Run: headless pygame with SDL's dummy video driver; simulated clock (each Clock.tick advances the game by its frame time, no real sleeping); random seed 0; keys injected as events and as key.get_pressed() state; no mouse input; restart key RETURN tapped at the start of phases 3 and 4.
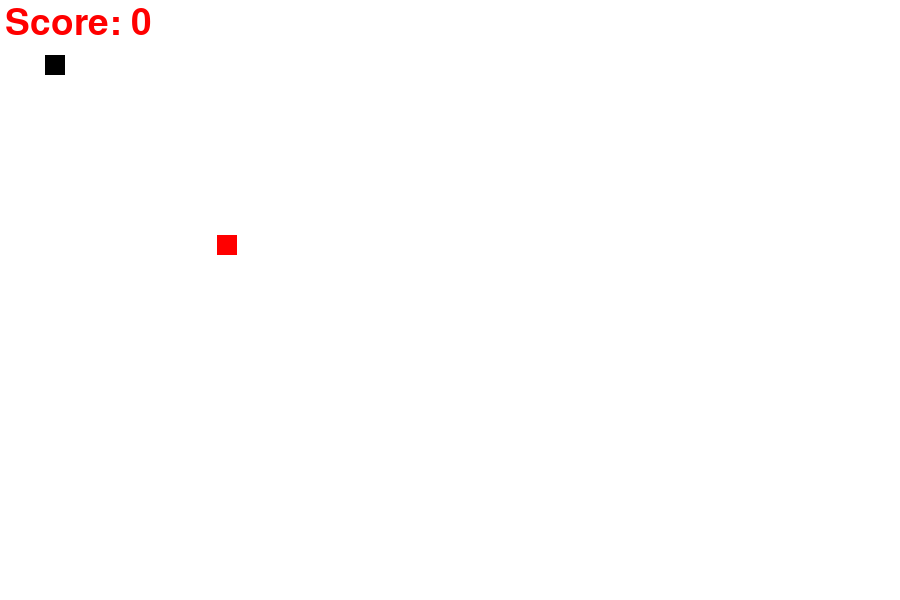
Frame 1 of 4 · flips 1–60 · no input
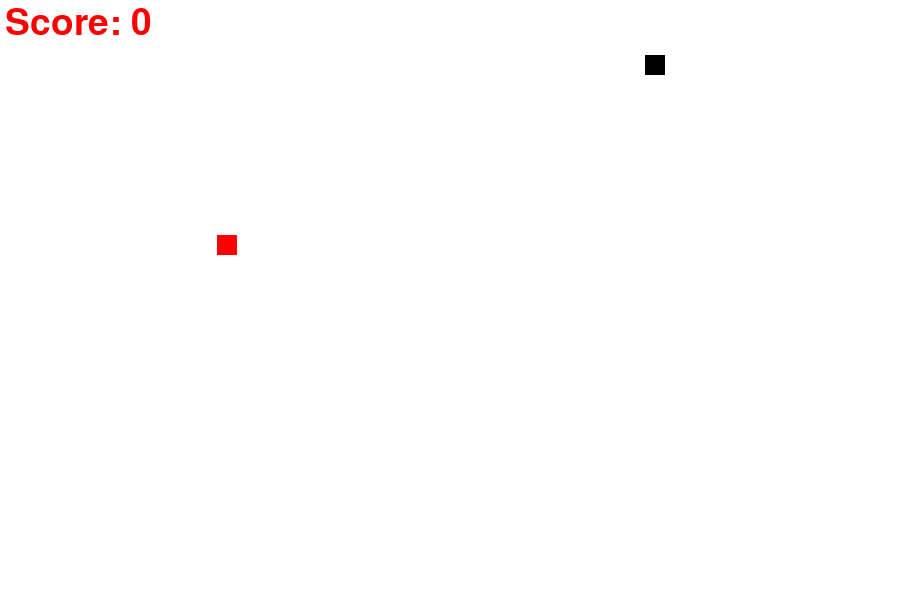
Frame 2 of 4 · flips 61–180 · tapped SPACE, RETURN · held RIGHT (→), D
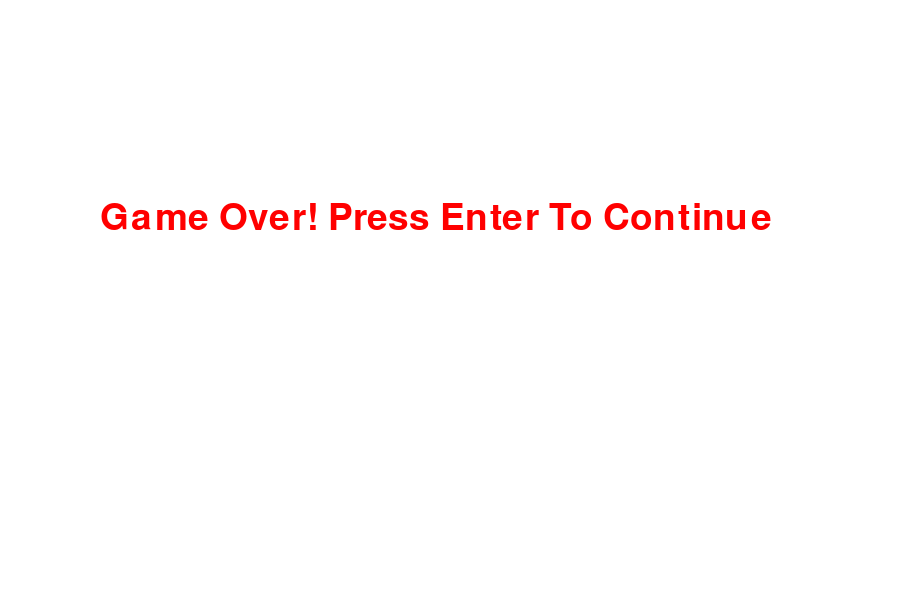
Frame 3 of 4 · flips 181–300 · tapped RETURN · held DOWN (↓), S
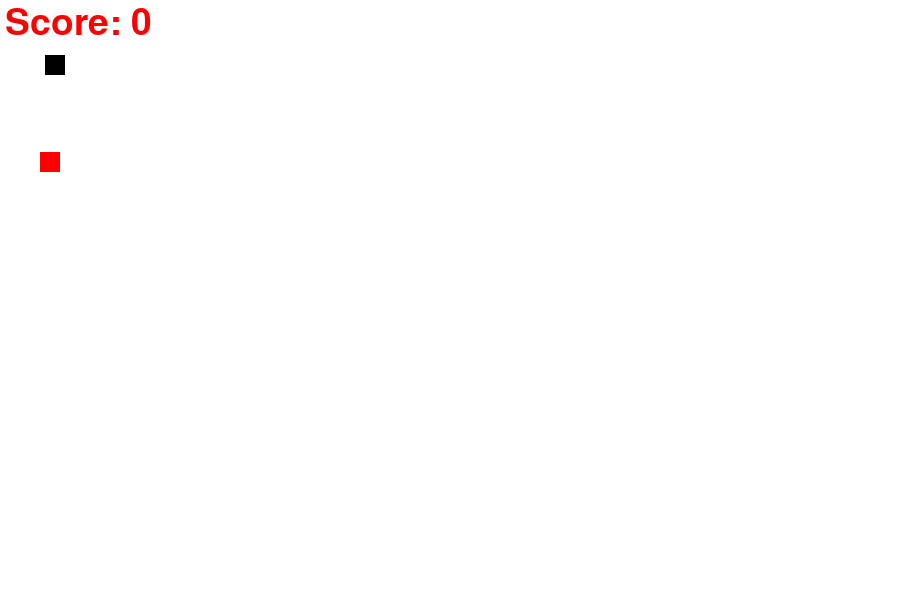
Frame 4 of 4 · flips 301–420 · tapped RETURN · held LEFT (←), A, UP (↑), W

The pygame program that drew these frames:

import pygame
import random
pygame.init()

# colors
white = (255,255,255)
red = (255,0,0)
black = (0,0,0)


screen_width = 900
screen_height = 600

# creating window
gameWindow = pygame.display.set_mode((screen_width,screen_height))
pygame.display.set_caption("Snake Game")
pygame.display.update()



# clock
clock = pygame.time.Clock()
font = pygame.font.SysFont(None,55)
def text_screen(text,color,x,y):
    screen_text = font.render(text,True,color)
    gameWindow.blit(screen_text,[x,y])
   

def plot_snake(gameWindow,color,snk_list,snake_size):
    for x,y in snk_list:
        pygame.draw.rect(gameWindow,color,[x,y,snake_size,snake_size])
        
    

# creating a game loop
def gameloop():
    # game specific variables
    exit_game = False
    game_over = False
    score = 0
    snake_x = 45
    snake_y = 55
    velocity_x = 0
    velocity_y = 0
    init_velocity = 5
    snk_list = []
    snk_length = 1

    food_x = random.randint(20, int(screen_width / 2))
    food_y = random.randint(20, int(screen_height / 2))

    snake_size = 20
    fps = 60
    while not exit_game:
        
        if game_over:
            gameWindow.fill(white)
            text_screen("Game Over! Press Enter To Continue",red,100,200)
            for event in pygame.event.get():
                if event.type == pygame.QUIT:
                    exit_game = True
                if event.type == pygame.KEYDOWN:
                    if event.key == pygame.K_RETURN:
                        gameloop()    
        else:
            for event in pygame.event.get():
                if event.type == pygame.QUIT:
                    exit_game = True
                if event.type == pygame.KEYDOWN:
                    if event.key == pygame.K_RIGHT:
                        velocity_x = init_velocity
                        velocity_y = 0   
                    if event.key == pygame.K_LEFT:
                        velocity_x = -init_velocity 
                        velocity_y = 0  
                    if event.key == pygame.K_UP:
                        velocity_y = -init_velocity
                        velocity_x = 0   
                    if event.key == pygame.K_DOWN:
                        velocity_y = init_velocity  
                        velocity_x = 0 
                    
            
            snake_x += velocity_x
            snake_y += velocity_y
            
            if abs(snake_x - food_x) < 6 and abs(snake_y - food_y) < 6:
                score += 1
                food_x = random.randint(20, int(screen_width / 2))
                food_y = random.randint(20, int(screen_height / 2)) 
                snk_length += 5
                
            gameWindow.fill(white)
            text_screen("Score: "+str(score*10),red,5,5)
            # snake food
            pygame.draw.rect(gameWindow,red,[food_x,food_y,snake_size,snake_size])
            # snake head
            head = []
            head.append(snake_x)
            head.append(snake_y)
            snk_list.append(head)
            
            if len(snk_list)>snk_length:
                del snk_list[0]
            
            # game over
            if head in snk_list[:-1]:
                game_over = True
            if snake_x < 0 or snake_x > screen_width or snake_y < 0 or snake_y > screen_height:
                game_over = True   
            # pygame.draw.rect(gameWindow,black,[snake_x,snake_y,snake_size,snake_size]) 
            plot_snake(gameWindow,black,snk_list,snake_size)
        pygame.display.update()
        clock.tick(fps)


    # quit game
    pygame.quit()
    quit()       
    
gameloop()        
